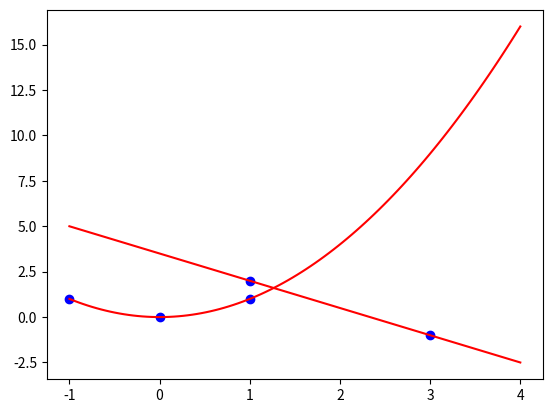

The matplotlib source for this figure:
import numpy as np


def vandermonde(x, y):
  # x = Lista das coordenadas x
  # y = Lista das coordenadas y
  # Retorna os coeficientes do polinômio interpolador
  # da lista de pontos x, y

  A = []
  B = y

  for xi in x:
    row = [1] + [xi ** k for k in range(1, len(x))]
    A.append(row)

  return np.linalg.solve(A,B)

  
def buildPoly(coeffs):
  def func(x):
    soma = coeffs[0]
    for i, ci in enumerate(coeffs[1:], 1):
      soma += ci * x ** i
    return soma
  return func


if __name__ == '__main__':
  # exemplo 1 (1, 2)
  x = [1,3]
  y = [2,-1]

  coeffs = vandermonde(x, y)

  print(coeffs)
  p = buildPoly(coeffs)

  print(f"{p(1) = } e {p(3) = }")

  # Apenas para visualização:
  import matplotlib.pyplot as plt
  t = np.linspace(-1, 4, 100)
  pt = [p(ti) for ti in t]
  plt.plot(t, pt, color="red")
  plt.scatter(x, y, color="blue")
  plt.savefig("interp.png")

  #exemplo 2 (-1, 1), (0, 0), (1, 1)
  x = [-1, 0, 1]
  y = [1, 0, 1]
  coeffs = vandermonde(x, y)
  print(coeffs)
  p = buildPoly(coeffs)
  [print(f"p({xi}) = {p(xi)}") for xi in x]

  # Apenas para visualização:
  import matplotlib.pyplot as plt
  t = np.linspace(-1, 4, 100)
  pt = [p(ti) for ti in t]
  plt.plot(t, pt, color="red")
  plt.scatter(x, y, color="blue")
  plt.savefig("interp.png")



